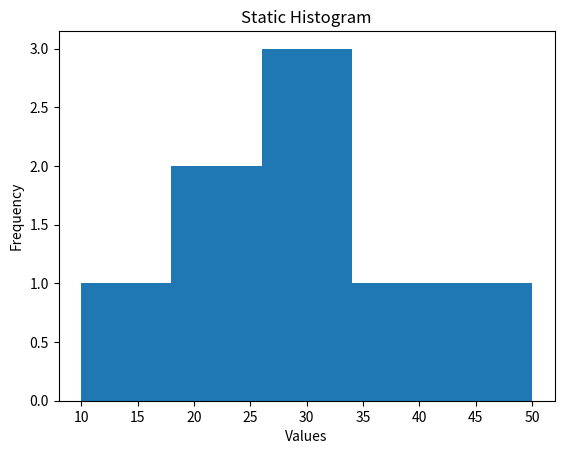

Write Python code to recreate this figure.
import matplotlib.pyplot as plt


data = [10, 20, 20, 30, 30, 30, 40, 50]

plt.hist(data, bins=5)
plt.xlabel("Values")
plt.ylabel("Frequency")
plt.title("Static Histogram")
plt.show()
